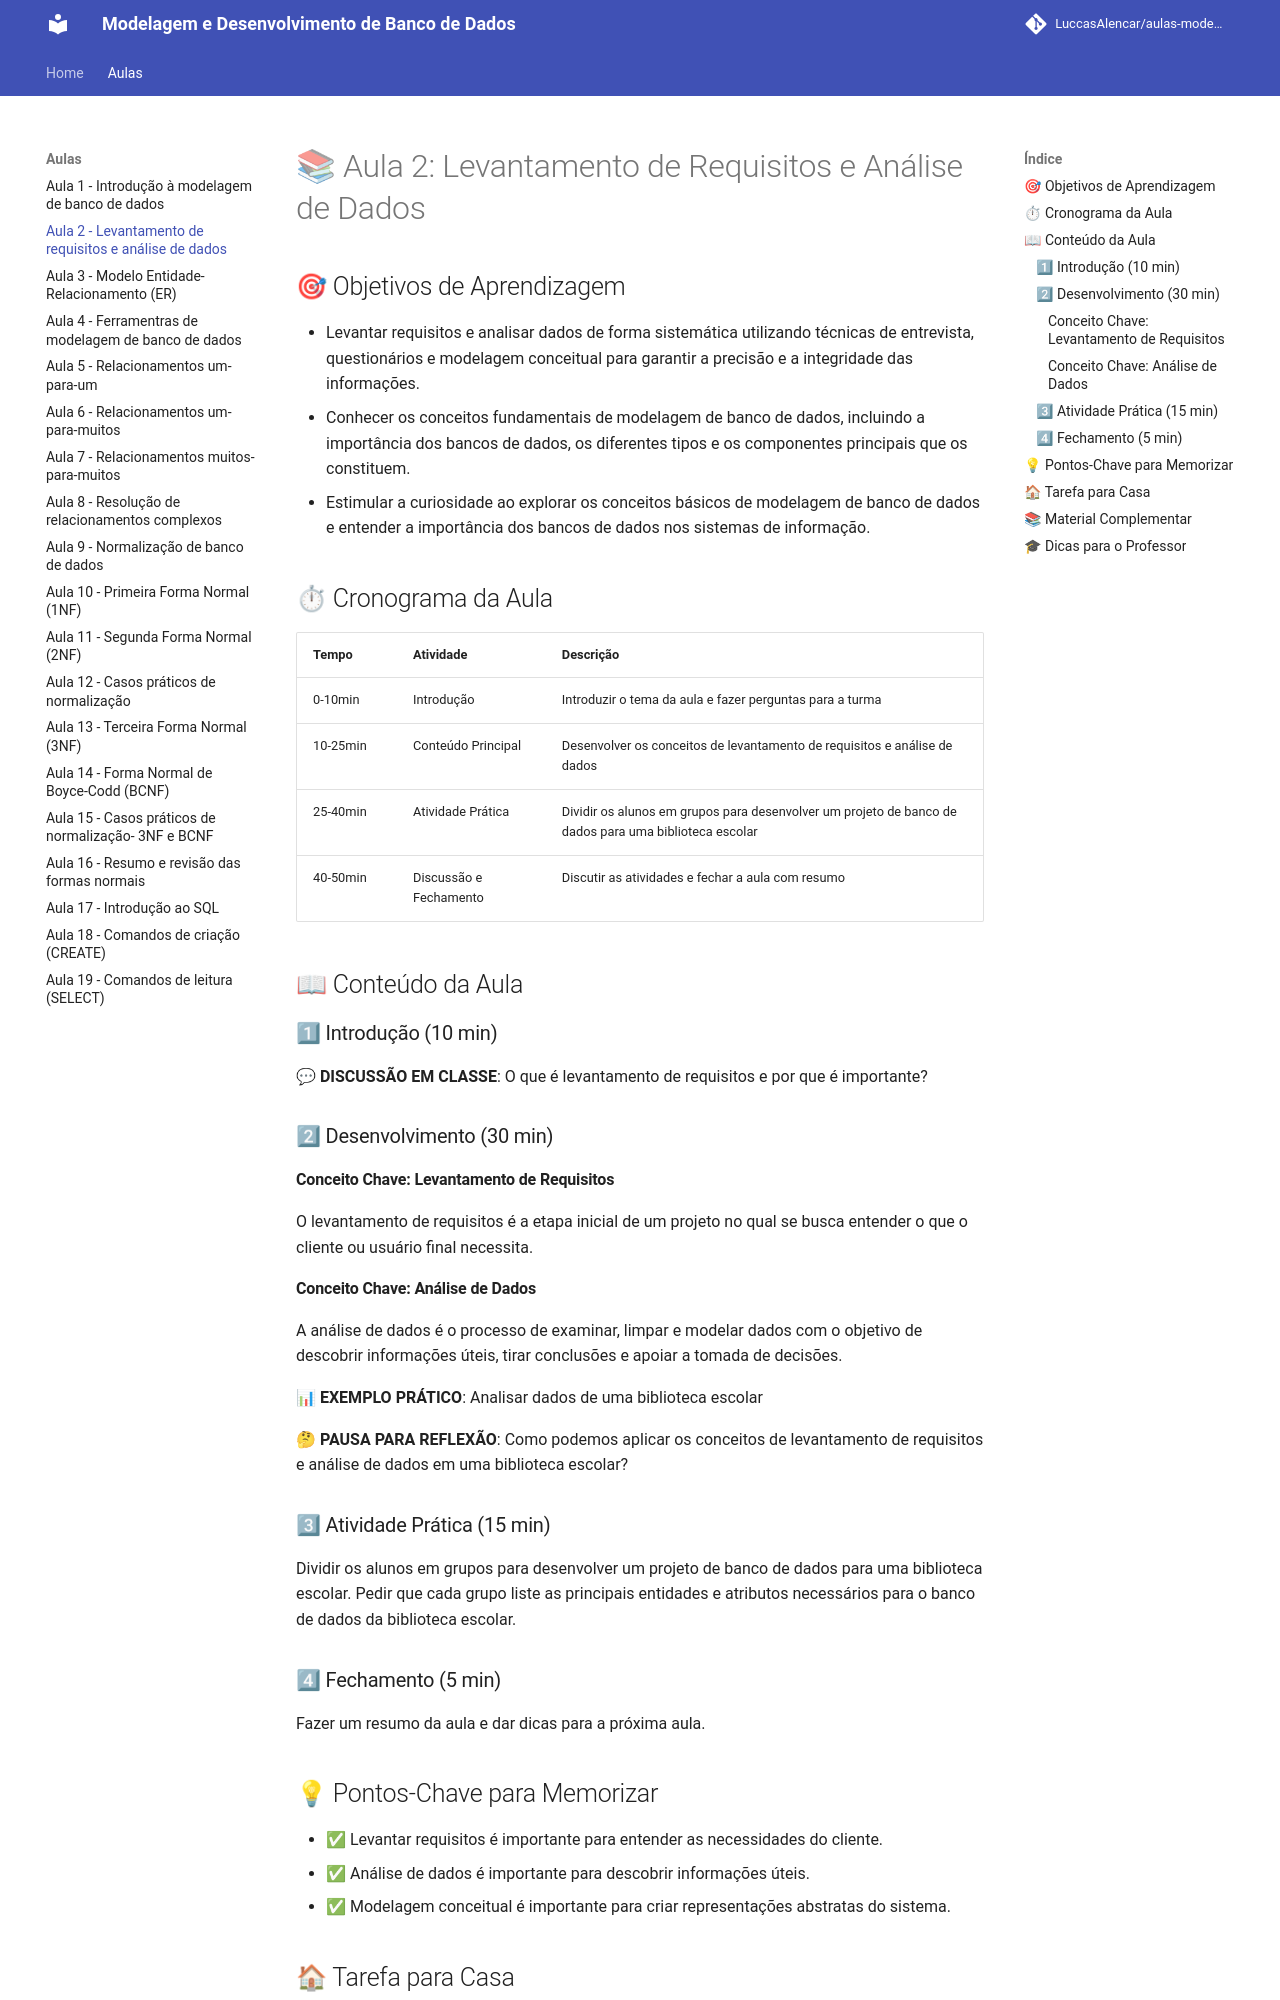

repository: LuccasAlencar/aulas-modelagem-e-desenvolvimento-de-banco-de-dados · page: aulas/aula2/index.html · generator: mkdocs

# 📚 Aula 2: Levantamento de Requisitos e Análise de Dados

## 🎯 Objetivos de Aprendizagem

* Levantar requisitos e analisar dados de forma sistemática utilizando técnicas de entrevista, questionários e modelagem conceitual para garantir a precisão e a integridade das informações.
* Conhecer os conceitos fundamentais de modelagem de banco de dados, incluindo a importância dos bancos de dados, os diferentes tipos e os componentes principais que os constituem.
* Estimular a curiosidade ao explorar os conceitos básicos de modelagem de banco de dados e entender a importância dos bancos de dados nos sistemas de informação.

## ⏱ Cronograma da Aula

| Tempo | Atividade | Descrição |
|-------|-----------|-----------|
| 0-10min | Introdução | Introduzir o tema da aula e fazer perguntas para a turma |
| 10-25min | Conteúdo Principal | Desenvolver os conceitos de levantamento de requisitos e análise de dados |
| 25-40min | Atividade Prática | Dividir os alunos em grupos para desenvolver um projeto de banco de dados para uma biblioteca escolar |
| 40-50min | Discussão e Fechamento | Discutir as atividades e fechar a aula com resumo |

## 📖 Conteúdo da Aula

### 1⃣ Introdução (10 min)

💬 **DISCUSSÃO EM CLASSE**: O que é levantamento de requisitos e por que é importante?

### 2⃣ Desenvolvimento (30 min)

#### Conceito Chave: Levantamento de Requisitos
O levantamento de requisitos é a etapa inicial de um projeto no qual se busca entender o que o cliente ou usuário final necessita.

#### Conceito Chave: Análise de Dados
A análise de dados é o processo de examinar, limpar e modelar dados com o objetivo de descobrir informações úteis, tirar conclusões e apoiar a tomada de decisões.

📊 **EXEMPLO PRÁTICO**: Analisar dados de uma biblioteca escolar

🤔 **PAUSA PARA REFLEXÃO**: Como podemos aplicar os conceitos de levantamento de requisitos e análise de dados em uma biblioteca escolar?

### 3⃣ Atividade Prática (15 min)

Dividir os alunos em grupos para desenvolver um projeto de banco de dados para uma biblioteca escolar. Pedir que cada grupo liste as principais entidades e atributos necessários para o banco de dados da biblioteca escolar.

### 4⃣ Fechamento (5 min)

Fazer um resumo da aula e dar dicas para a próxima aula.
